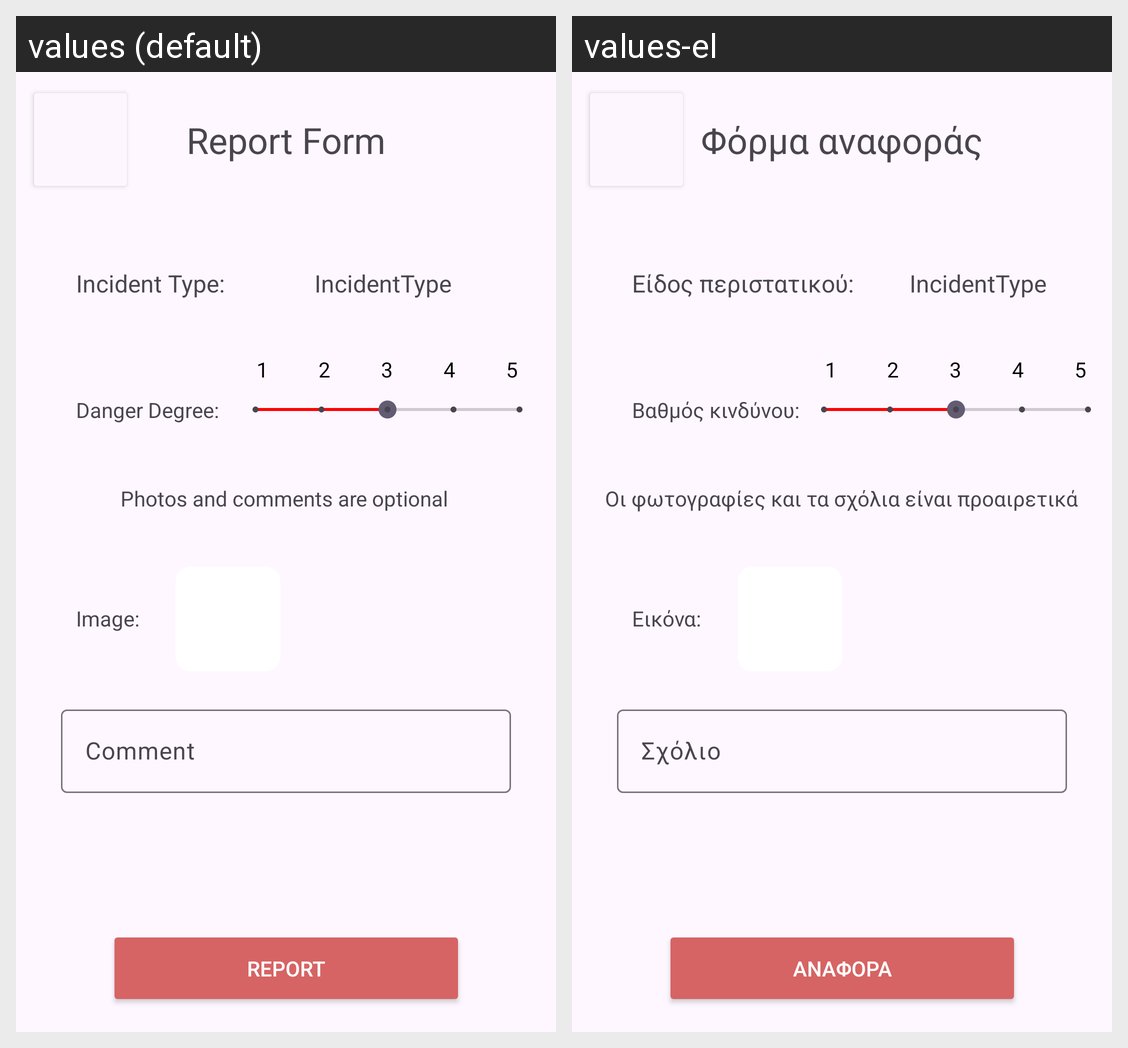

Translations of the strings shown on this Android screen, per locale in the grid:
Android screen res/layout/activity_user_report_form.xml rendered under 2 locales, left to right: values (default), values-el. Device: Nexus 5 (rendered at 1080×1920; each locale shown at half size, 540×960, under a caption strip naming it); theme Theme.SmartAlertApp.
Strings drawn on this screen, with the default value and each locale's value (text and hints the layout hard-codes, and strings that could not be matched under every locale, appear in the picture but are not listed):

report_form
  values: Report Form
  values-el: Φόρμα αναφοράς

incident_type_label
  values: Incident Type:
  values-el: Είδος περιστατικού:

report_button
  values: Report
  values-el: Αναφορά

danger_degree_label
  values: Danger Degree:
  values-el: Βαθμός κινδύνου:

image_label
  values: Image:
  values-el: Εικόνα:

photos_comments_optional
  values: Photos and comments are optional
  values-el: Οι φωτογραφίες και τα σχόλια είναι προαιρετικά

comment_hint
  values: Comment
  values-el: Σχόλιο
